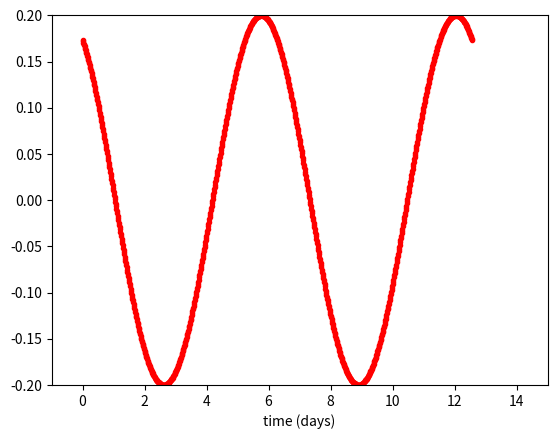

The script that saved this image:
import numpy as np
import matplotlib.pyplot as plt

# # version: 1,2,3,4,5
# version = 1
#
# if version == 1:
t = np.linspace(0, 4 * np.pi, num=1001)

y = 0.2 * np.sin(t + 2 * np.pi / 3)

plt.plot(t, y, 'r.')
plt.xlabel('time (days)')
plt.axis([-1, 15, -0.2, 0.2])
plt.savefig("plot.png")

# with open("float.txt", "w") as f:
#     f.write(f'{np.pi ** 2:.6f}')
print("Float is: {:.6f}".format(np.pi**2))

# with open("int.txt", "w") as f:
#     f.write(f'Int is: {3**7:7d}')
print("Int is: {:7d}".format(3**7))

# elif version == 2:
# elif version == 3:
# elif version == 4:
# else:
